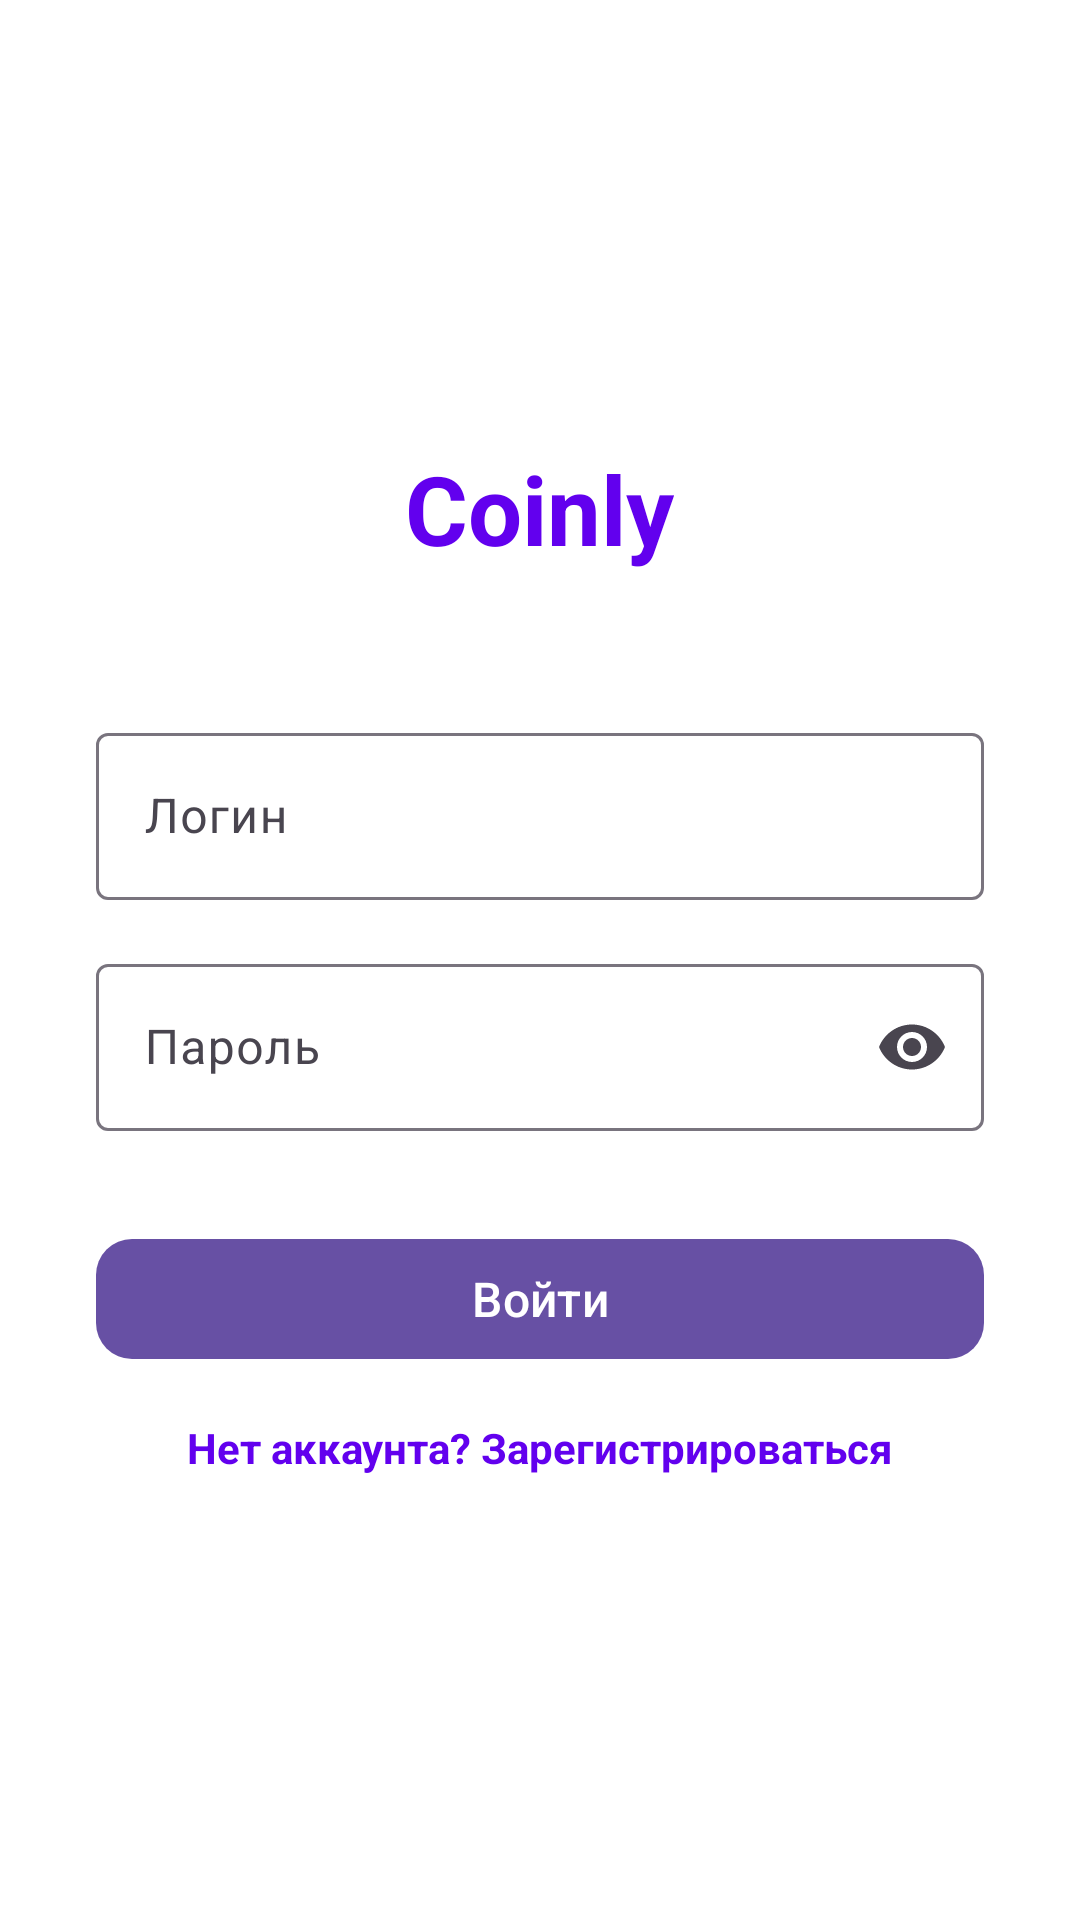

Write the Android layout XML for this screen, with the resource values it uses.
<!-- AndroidManifest.xml: application theme Theme.Coinly -->
<!-- res/layout/activity_login.xml -->
<?xml version="1.0" encoding="utf-8"?>
<LinearLayout xmlns:android="http://schemas.android.com/apk/res/android"
    xmlns:app="http://schemas.android.com/apk/res-auto"
    android:layout_width="match_parent"
    android:layout_height="match_parent"
    android:orientation="vertical"
    android:padding="32dp"
    android:gravity="center"
    android:background="@color/white">

    
    <TextView
        android:layout_width="wrap_content"
        android:layout_height="wrap_content"
        android:text="@string/app_name"
        android:textSize="32sp"
        android:textStyle="bold"
        android:textColor="@color/purple_500"
        android:layout_marginBottom="48dp" />

    
    <com.google.android.material.textfield.TextInputLayout
        android:layout_width="match_parent"
        android:layout_height="wrap_content"
        android:layout_marginBottom="16dp"
        style="@style/Widget.Material3.TextInputLayout.OutlinedBox">

        <com.google.android.material.textfield.TextInputEditText
            android:id="@+id/etUsername"
            android:layout_width="match_parent"
            android:layout_height="wrap_content"
            android:hint="@string/login"
            android:inputType="text" />

    </com.google.android.material.textfield.TextInputLayout>

    
    <com.google.android.material.textfield.TextInputLayout
        android:layout_width="match_parent"
        android:layout_height="wrap_content"
        android:layout_marginBottom="32dp"
        style="@style/Widget.Material3.TextInputLayout.OutlinedBox"
        app:endIconMode="password_toggle">

        <com.google.android.material.textfield.TextInputEditText
            android:id="@+id/etPassword"
            android:layout_width="match_parent"
            android:layout_height="wrap_content"
            android:hint="@string/password"
            android:inputType="textPassword" />

    </com.google.android.material.textfield.TextInputLayout>

    
    <com.google.android.material.button.MaterialButton
        android:id="@+id/btnLogin"
        android:layout_width="match_parent"
        android:layout_height="wrap_content"
        android:text="@string/sign_in"
        android:textSize="16sp"
        app:cornerRadius="12dp"
        android:layout_marginBottom="16dp" />

    
    <TextView
        android:id="@+id/tvRegister"
        android:layout_width="wrap_content"
        android:layout_height="wrap_content"
        android:text="@string/no_account"
        android:textColor="@color/purple_500"
        android:textStyle="bold" />

</LinearLayout>
<!-- resources referenced by this layout -->
<resources>
  <string name="app_name">Coinly</string>
  <string name="login">Логин</string>
  <string name="no_account">Нет аккаунта? Зарегистрироваться</string>
  <string name="password">Пароль</string>
  <string name="sign_in">Войти</string>
  <style name="Theme.Coinly" parent="Base.Theme.Coinly" />
  <style name="Base.Theme.Coinly" parent="Theme.Material3.DayNight.NoActionBar">
          
          
      </style>
  <!-- not gathered from this repository: default colours our renderer supplied (Android Studio template values) -->
  <color name="purple_500">#FF6200EE</color>
  <color name="white">#FFFFFFFF</color>
</resources>
